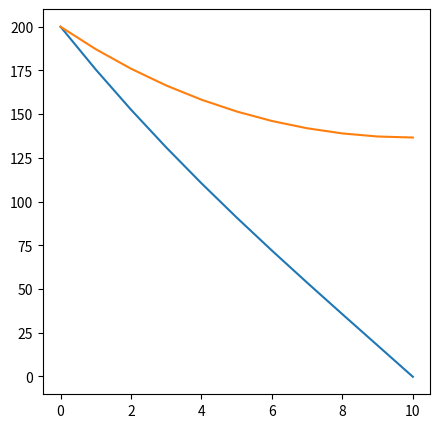

Python code for this plot:
import numpy as np
import matplotlib.pyplot as plt

# Coefs
hpr = 0.01 # 1/m2
L = 10 # m
Tleft, Tright, Tambient = 200, 40, 20 # deg-C
n = 11 # number of grid points
dx = L/(n-1) # spacing in m

# Create A and b
A = np.zeros((n,n),dtype=float) # 2D array with shape nxn where n is the number of points, this coefs
b = np.zeros(n, dtype=float) # 1D vector with shape n, constants

# Fill in A and b
np.fill_diagonal(A[1:-1,1:-1], -(2 + hpr * dx**2))
np.fill_diagonal(A[1:-1,0:-2], 1)
np.fill_diagonal(A[1:-1,2:], 1)
A[0,0], A[-1,-1] = 1, 1 # Fixed Temperature BCs
b[1:-1] = -hpr*Tambient
b[0], b[-1] = 200, -hpr * Tambient * dx**2 # Fixed Temperature BCs

# Run linalg.solve to find T
T = np.linalg.solve(A, b)
x_arr = np.linspace(0,L,n)

T_check = Tambient + (Tleft - Tambient) * (
    np.cosh(np.sqrt(hpr) * (L - x_arr))
    / np.cosh(np.sqrt(hpr) * L))

# Plot T vs x
plt.figure(figsize=(5,5))
plt.plot(x_arr, T)
plt.plot(x_arr, T_check)
plt.show()
